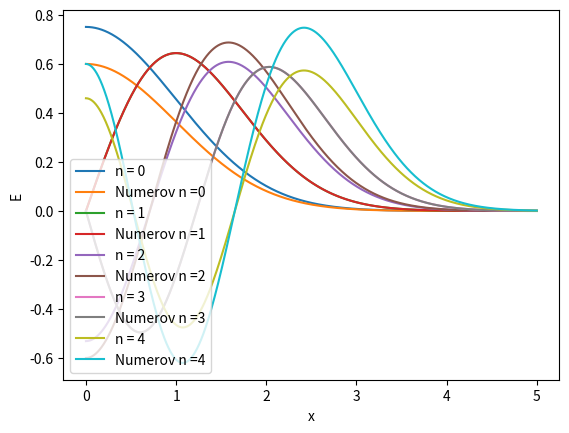

The script that saved this image:
# [redacted]
import numpy as np
import matplotlib.pyplot as plt

def numerov(x0,y_n,h,n,epsilon):
    x_n = np.zeros(n)
    x_n[0] = x0
    x_n[1] = x_n[0] + h
    output = np.zeros(n)
    output[0] = y_n[0] # = y_(n-1)
    output[1] = y_n[1] # = y_n
    
    for i in range(2, n):
        x_n[i] = x_n[i-1] + h

        y_n[2] = 2 * (1 - 5/12 * h**2 * k(x_n[i-1],epsilon)) * y_n[1] 
        y_n[2] -= (1 + 1/12 * h**2 * k(x_n[i-2],epsilon)) * y_n[0]
        y_n[2] /= (1 + 1/12 * h**2 * k(x_n[i],epsilon))

        output[i] = y_n[2]
        y_n[0] = y_n[1]
        y_n[1] = y_n[2]

    return (x_n,output)

def k(x,epsilon):
    return 2*epsilon-x**2

def H(x,n):
    if (n==0): return 1
    elif (n==1): return 2*x
    else: return 2*x*H(x,n-1)-2*(n-1)*H(x,n-2)

def factorial(n):
    if (n==0): return 1
    else: return n*factorial(n-1)

def analytical(x,n):
    return H(x,n)/(2**n*factorial(n)*np.sqrt(np.pi))**0.5*np.exp(-x**2/2)
stepsize = 0.001
steps = int(5/stepsize)
x0 = 0
a = 0.6

print("integrating from 0 to " + str(steps*stepsize) + " in steps of " + str(stepsize))

for n in range(5):
    epsilon = n+1/2

    xaxis = np.linspace(0,5,1000)

    if (n%2 == 0):
        y_init=np.ndarray((3))
        #y_init[0] = analytical(0, n) #use anal. initial
        if (n%4 == 0): y_init[0] = a
        else: y_init[0] = -a
        y_init[1] = y_init[0] - stepsize**2 * k(x0, epsilon) * y_init[0]/2
        x_vector, y_vector = numerov(x0,y_init,stepsize,steps,epsilon)

        plt.plot(xaxis, analytical(xaxis,n), label="n = "+str(n))
        plt.plot(x_vector,y_vector,label="Numerov n ="+str(n))
        print(analytical(stepsize,n))
    else:
        y_init=np.ndarray((3))
        y_init[0] = analytical(0,n)
        y_init[1] = analytical(stepsize,n) #Use anal. initial
        #if ((n-1)%4 == 0): y_init[1] = 0.001 
        #else: y_init[1] = -0.001
        x_vector, y_vector = numerov(x0,y_init,stepsize,steps,epsilon)

        plt.plot(xaxis, analytical(xaxis,n), label="n = "+str(n))
        plt.plot(x_vector,y_vector,label="Numerov n ="+str(n))
        print(analytical(stepsize,n))

plt.xlabel('x')
plt.ylabel('E')
plt.legend()
plt.show()
